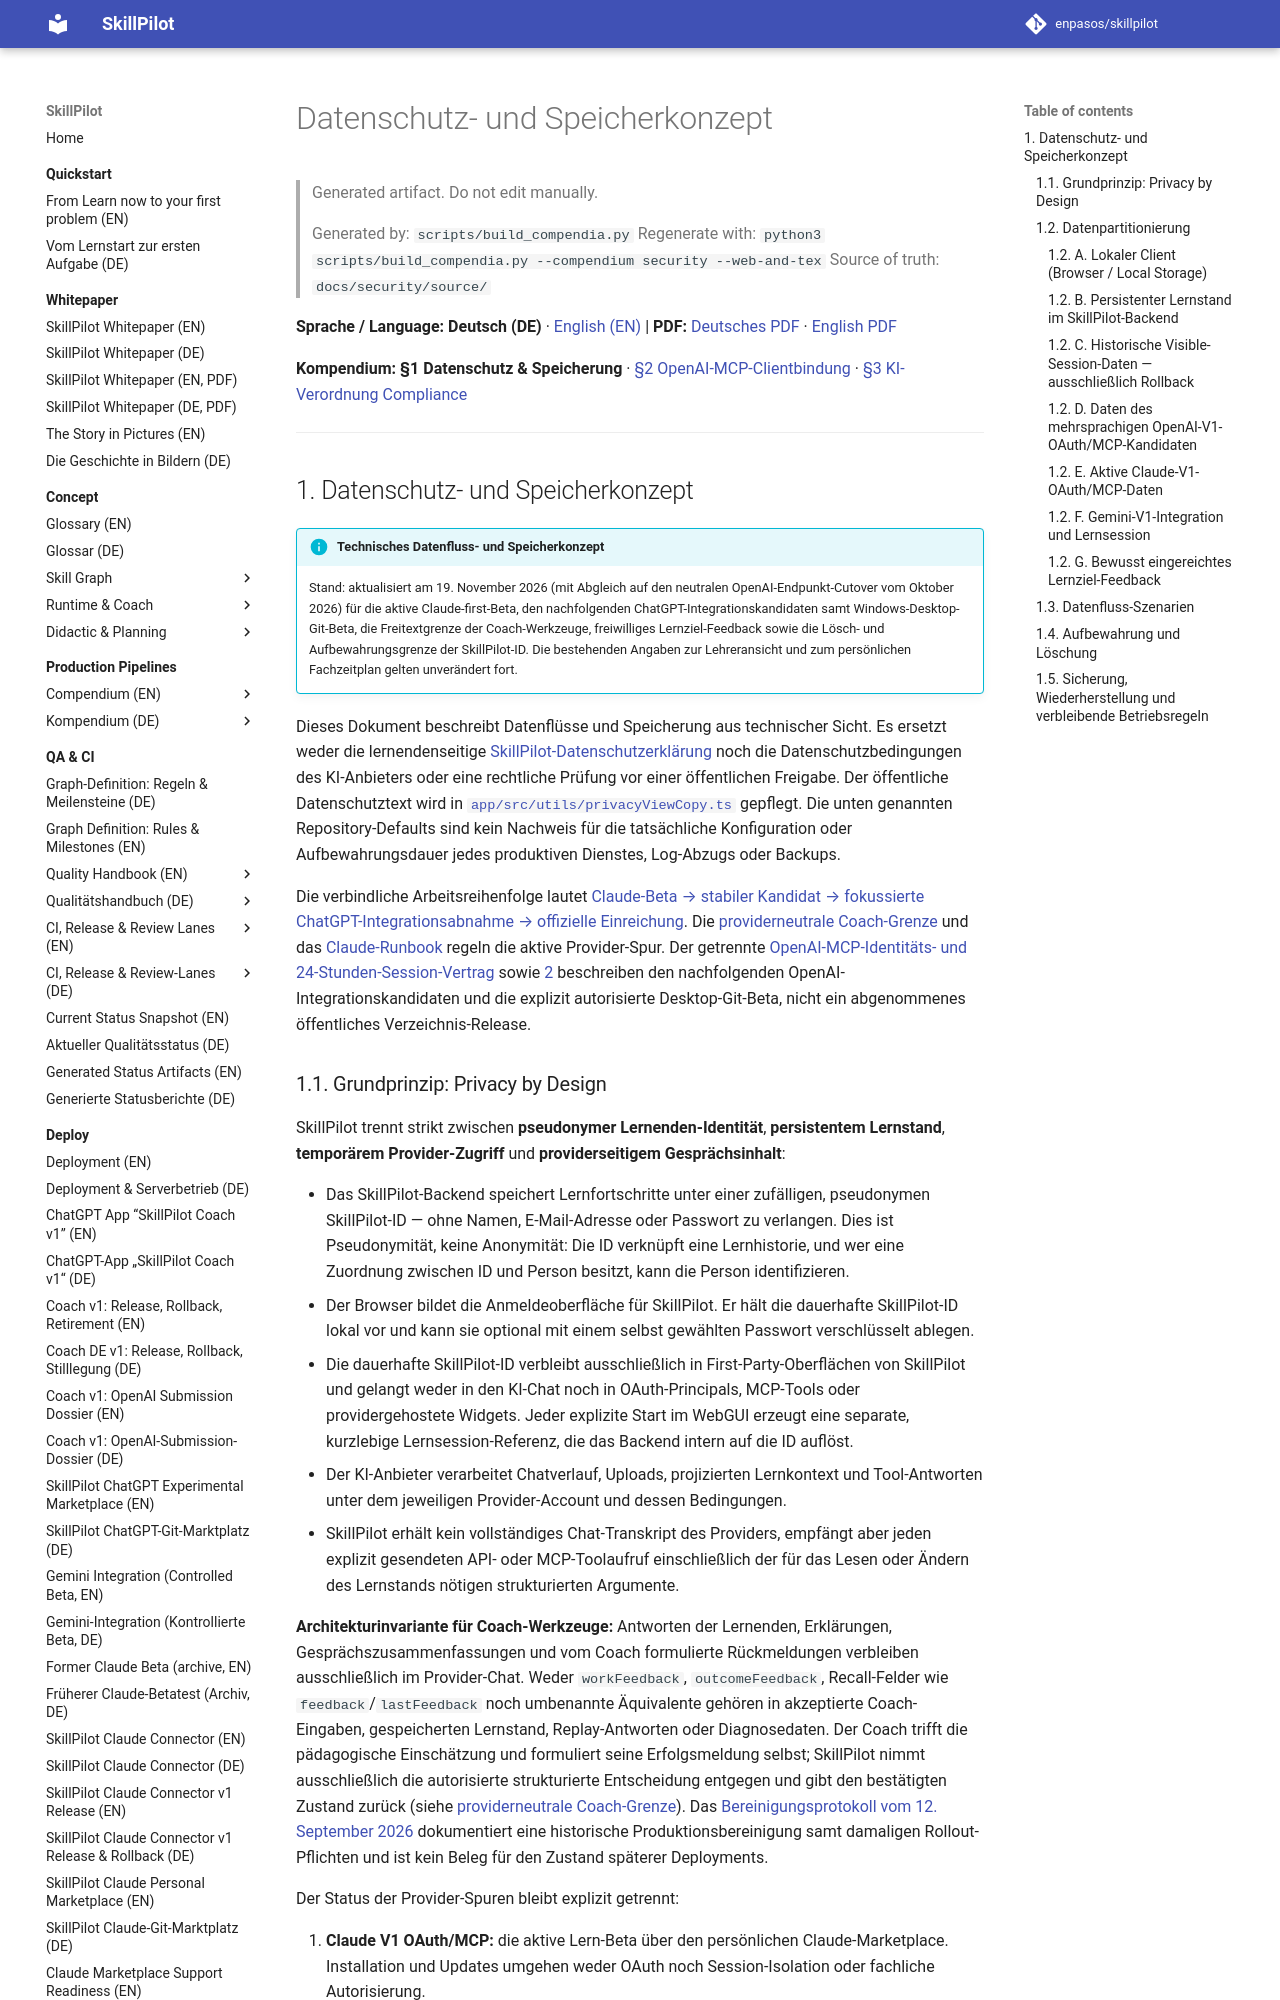

repository: enpasos/skillpilot · page: security/data-privacy.de/index.html · generator: mkdocs

# Datenschutz- und Speicherkonzept

> Generated artifact. Do not edit manually.
>
> Generated by: `scripts/build_compendia.py`
> Regenerate with: `python3 scripts/build_compendia.py --compendium security --web-and-tex`
> Source of truth: `docs/security/source/`

**Sprache / Language:** **Deutsch (DE)** · [English (EN)](data-privacy.md) | **PDF:** [Deutsches PDF](skillpilot-security-and-privacy.de.pdf) · [English PDF](skillpilot-security-and-privacy.en.pdf)

**Kompendium:** **§1 Datenschutz & Speicherung** · [§2 OpenAI-MCP-Clientbindung](openai-mcp-client-binding.md) · [§3 KI-Verordnung Compliance](../legal/ki-verordnung-compliance-stand-2026-07-29.md)

---
<a id="sec-sec-data-privacy"></a>
## 1. Datenschutz- und Speicherkonzept

!!! info "Technisches Datenfluss- und Speicherkonzept"
    Stand: aktualisiert am 19. November 2026 (mit Abgleich auf den neutralen OpenAI-Endpunkt-Cutover vom Oktober 2026) für die aktive Claude-first-Beta, den nachfolgenden ChatGPT-Integrationskandidaten samt Windows-Desktop-Git-Beta, die Freitextgrenze der Coach-Werkzeuge, freiwilliges Lernziel-Feedback sowie die Lösch- und Aufbewahrungsgrenze der SkillPilot-ID. Die bestehenden Angaben zur Lehreransicht und zum persönlichen Fachzeitplan gelten unverändert fort.

Dieses Dokument beschreibt Datenflüsse und Speicherung aus technischer Sicht. Es ersetzt weder die lernendenseitige [SkillPilot-Datenschutzerklärung](https://skillpilot.com/privacy) noch die Datenschutzbedingungen des KI-Anbieters oder eine rechtliche Prüfung vor einer öffentlichen Freigabe. Der öffentliche Datenschutztext wird in [`app/src/utils/privacyViewCopy.ts`](https://github.com/enpasos/skillpilot/blob/main/app/src/utils/privacyViewCopy.ts) gepflegt. Die unten genannten Repository-Defaults sind kein Nachweis für die tatsächliche Konfiguration oder Aufbewahrungsdauer jedes produktiven Dienstes, Log-Abzugs oder Backups.

Die verbindliche Arbeitsreihenfolge lautet [Claude-Beta → stabiler Kandidat → fokussierte ChatGPT-Integrationsabnahme → offizielle Einreichung](../deploy/claude-beta-chatgpt-release-strategy.md). Die [providerneutrale Coach-Grenze](../concept/runtime-workflows/provider-neutral-coach-boundary.md) und das [Claude-Runbook](../deploy/claude-personal-marketplace-release.de.md) regeln die aktive Provider-Spur. Der getrennte [OpenAI-MCP-Identitäts- und 24-Stunden-Session-Vertrag](../concept/runtime-workflows/openai-mcp-oauth-learner-session-architecture.md) sowie [2](openai-mcp-client-binding.md#sec-sec-openai-mcp-client-binding) beschreiben den nachfolgenden OpenAI-Integrationskandidaten und die explizit autorisierte Desktop-Git-Beta, nicht ein abgenommenes öffentliches Verzeichnis-Release.

<a id="sec-sec-privacy-philosophy"></a>
